Run: headless pygame with SDL's dummy video driver; simulated clock (each Clock.tick advances the game by its frame time, no real sleeping); random seed 0; keys injected as events and as key.get_pressed() state; no mouse input.
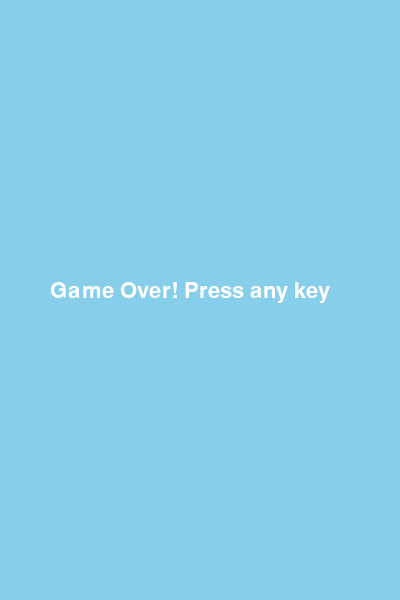
Frame 1 of 4 · flips 1–60 · no input
Frame 2 of 4 · flips 61–180 · tapped SPACE, RETURN · held RIGHT (→), D · screen unchanged from frame 1, image omitted
Frame 3 of 4 · flips 181–300 · held DOWN (↓), S · screen unchanged from frame 2, image omitted
Frame 4 of 4 · flips 301–420 · held LEFT (←), A, UP (↑), W · screen unchanged from frame 3, image omitted

The pygame program that drew these frames:

import pygame
import random
import sys

# Initialize Pygame
pygame.init()

# Screen dimensions
WIDTH, HEIGHT = 400, 600
screen = pygame.display.set_mode((WIDTH, HEIGHT))
pygame.display.set_caption("Flappy Bird")

# Colors
WHITE = (255, 255, 255)
BLUE = (135, 206, 235)
GREEN = (0, 200, 0)

# Game clock
clock = pygame.time.Clock()
FPS = 60

# Fonts
font = pygame.font.SysFont("Arial", 32)

# Bird settings
bird_radius = 20
bird_x = 100
bird_y = HEIGHT // 2
bird_velocity = 0
gravity = 0.5
jump_strength = -10

# Pipe settings
pipe_width = 60
pipe_gap = 150
pipe_velocity = 3
pipes = []

def create_pipe():
    height = random.randint(100, 400)
    top = height - pipe_gap
    bottom = height
    return {'x': WIDTH, 'top': top, 'bottom': bottom}

def draw_bird(y):
    pygame.draw.circle(screen, WHITE, (bird_x, int(y)), bird_radius)

def draw_pipes(pipes):
    for pipe in pipes:
        pygame.draw.rect(screen, GREEN, (pipe['x'], 0, pipe_width, pipe['top']))
        pygame.draw.rect(screen, GREEN, (pipe['x'], pipe['bottom'], pipe_width, HEIGHT))

def check_collision(pipes, y):
    for pipe in pipes:
        if pipe['x'] < bird_x + bird_radius < pipe['x'] + pipe_width:
            if y - bird_radius < pipe['top'] or y + bird_radius > pipe['bottom']:
                return True
    if y - bird_radius <= 0 or y + bird_radius >= HEIGHT:
        return True
    return False

def display_score(score):
    text = font.render(f"Score: {score}", True, WHITE)
    screen.blit(text, (10, 10))

# Game variables
score = 0
pipe_timer = 0
game_active = True

# Game loop
while True:
    screen.fill(BLUE)

    for event in pygame.event.get():
        if event.type == pygame.QUIT:
            pygame.quit()
            sys.exit()

        if game_active:
            if event.type == pygame.KEYDOWN and event.key == pygame.K_SPACE:
                bird_velocity = jump_strength
        else:
            if event.type == pygame.KEYDOWN:
                # Reset game
                bird_y = HEIGHT // 2
                bird_velocity = 0
                pipes.clear()
                score = 0
                game_active = True

    if game_active:
        # Bird movement
        bird_velocity += gravity
        bird_y += bird_velocity

        # Pipe management
        pipe_timer += 1
        if pipe_timer >= 90:
            pipes.append(create_pipe())
            pipe_timer = 0

        for pipe in pipes:
            pipe['x'] -= pipe_velocity

        # Remove off-screen pipes
        pipes = [pipe for pipe in pipes if pipe['x'] + pipe_width > 0]

        # Scoring
        for pipe in pipes:
            if pipe['x'] + pipe_width == bird_x:
                score += 1

        # Collision detection
        if check_collision(pipes, bird_y):
            game_active = False

        # Drawing
        draw_bird(bird_y)
        draw_pipes(pipes)
        display_score(score)
    else:
        game_over_text = font.render("Game Over! Press any key", True, WHITE)
        screen.blit(game_over_text, (50, HEIGHT // 2 - 20))

    pygame.display.update()
    clock.tick(FPS)
